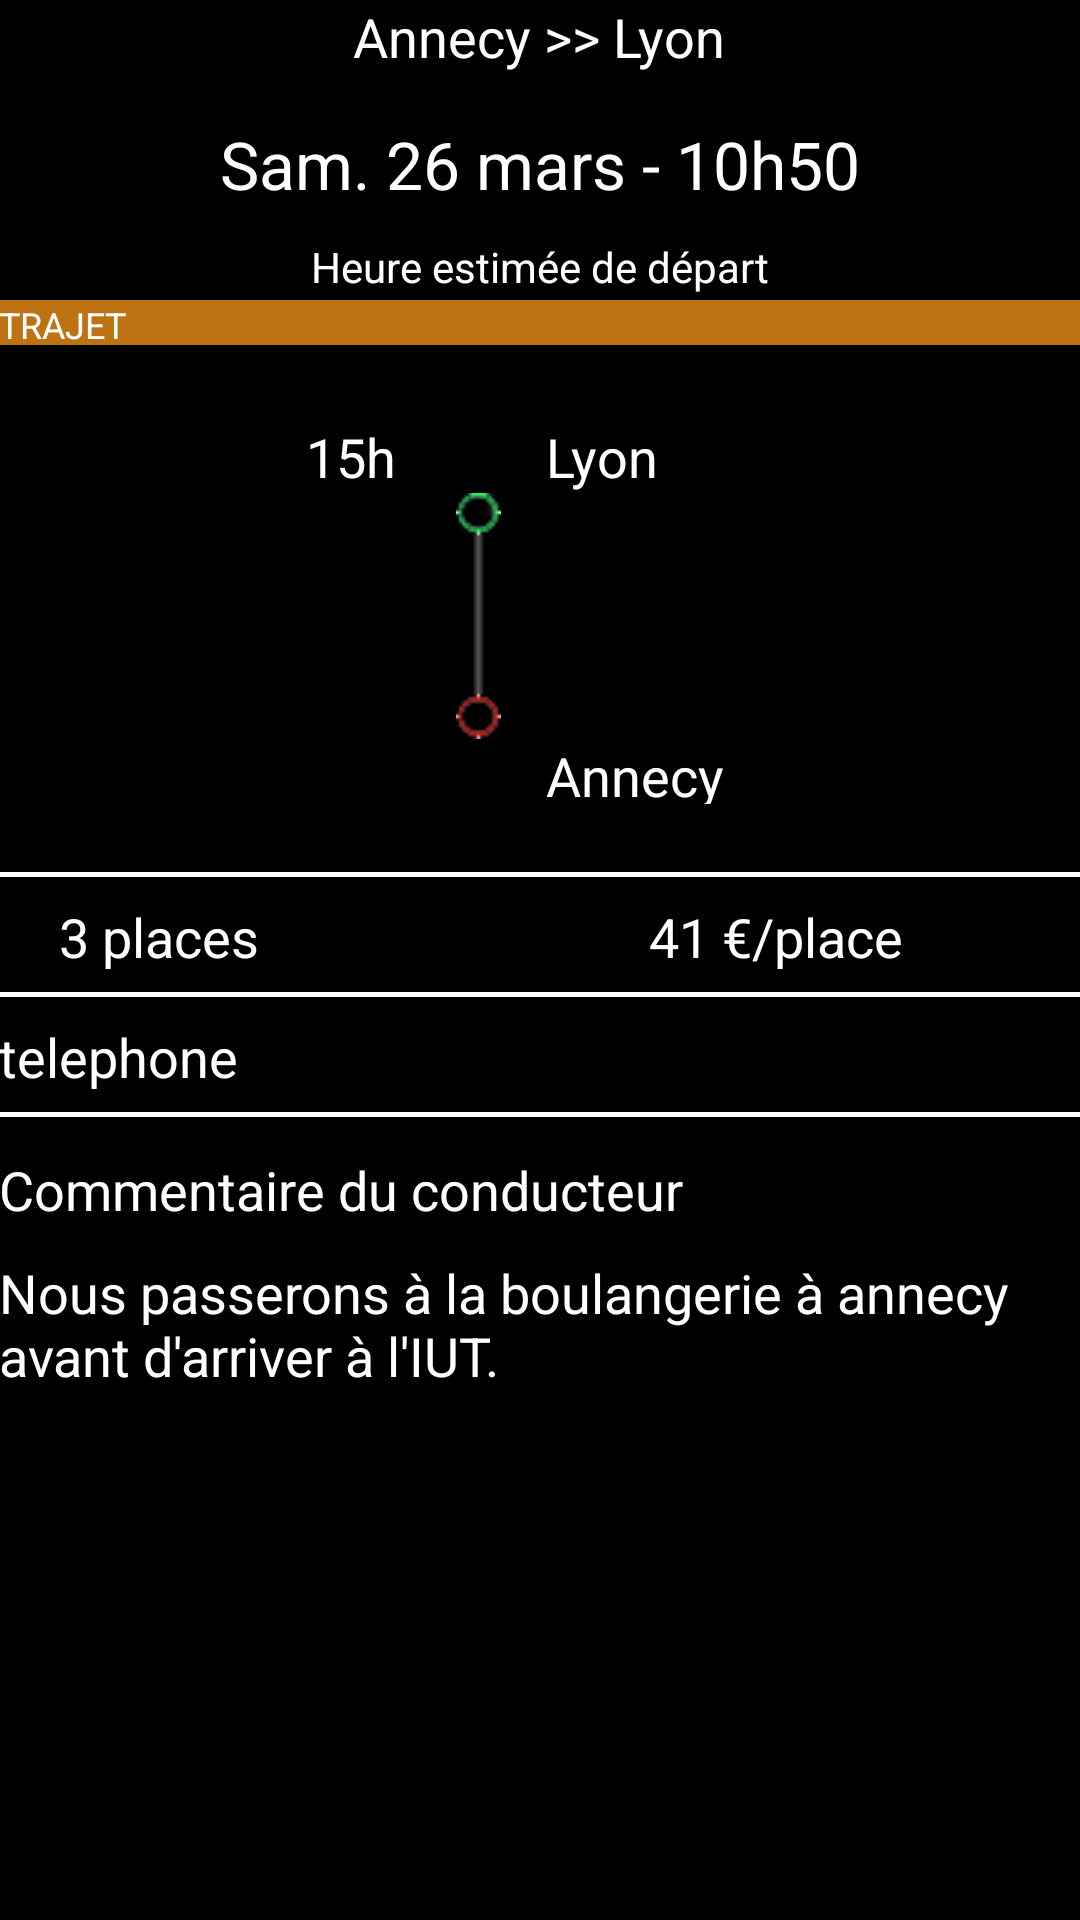

Android layout source for this screen:
<!-- AndroidManifest.xml: application theme android:Theme.NoTitleBar.Fullscreen -->
<!-- res/layout/activity_voir_trajet3.xml -->
<RelativeLayout xmlns:android="http://schemas.android.com/apk/res/android"
    xmlns:tools="http://schemas.android.com/tools" android:layout_width="match_parent"
    android:layout_height="match_parent" android:paddingLeft="@dimen/activity_horizontal_margin"
    android:paddingRight="@dimen/activity_horizontal_margin"
    android:paddingTop="@dimen/activity_vertical_margin"
    android:paddingBottom="@dimen/activity_vertical_margin"
    tools:context="com.example.srava.coviutproject.VoirTrajet3">

    <LinearLayout
        android:orientation="vertical"
        android:layout_width="match_parent"
        android:layout_height="40dp">

        <TextView
            android:layout_width="wrap_content"
            android:layout_height="wrap_content"
            android:textAppearance="?android:attr/textAppearanceMedium"
            android:text="Annecy >> Lyon"
            android:id="@+id/tw_nom_trajet"
            android:layout_gravity="center_horizontal" />

    </LinearLayout>

    <LinearLayout
        android:orientation="vertical"
        android:layout_width="match_parent"
        android:layout_height="60dp"
        android:layout_marginTop="40dp"
        android:id="@+id/linearLayout">

        <TextView
            android:layout_width="wrap_content"
            android:layout_height="wrap_content"
            android:textAppearance="?android:attr/textAppearanceMedium"
            android:text="Sam. 26 mars - 10h50"
            android:id="@+id/tw_date_heure"
            android:textSize="22dp"
            android:layout_gravity="center_horizontal"
            android:textColor="#ffffff" />

        <TextView
            android:layout_width="wrap_content"
            android:layout_height="wrap_content"
            android:textAppearance="?android:attr/textAppearanceSmall"
            android:text="Heure estimée de départ"
            android:id="@+id/textView10"
            android:layout_gravity="center_horizontal"
            android:layout_marginTop="10dp"
            android:textColor="#ffffff" />
    </LinearLayout>

    <LinearLayout
        android:orientation="vertical"
        android:layout_width="match_parent"
        android:layout_height="15dp"
        android:layout_marginTop="100dp">

        <TextView
            android:layout_width="fill_parent"
            android:layout_height="wrap_content"
            android:textAppearance="?android:attr/textAppearanceSmall"
            android:text="TRAJET"
            android:id="@+id/textView11"
            android:textSize="12dp"
            android:background="#bd7314"
            android:textColor="#ffffff" />

    </LinearLayout>

    <LinearLayout
        android:orientation="vertical"
        android:layout_width="fill_parent"
        android:layout_height="fill_parent"
        android:layout_alignBottom="@+id/imageView10"
        android:layout_marginBottom="5dp"
        android:layout_marginTop="120dp">

        <LinearLayout
            android:orientation="horizontal"
            android:layout_width="fill_parent"
            android:layout_height="fill_parent"
            android:weightSum="1">

            <LinearLayout
                android:orientation="vertical"
                android:layout_width="wrap_content"
                android:layout_height="fill_parent"
                android:layout_marginBottom="20dp"
                android:layout_marginTop="20dp"
                android:layout_weight="0.69"
                android:weightSum="1">

                <TextView
                    android:layout_width="wrap_content"
                    android:layout_height="wrap_content"
                    android:textAppearance="?android:attr/textAppearanceMedium"
                    android:text="15h"
                    android:id="@+id/heureDep"
                    android:layout_gravity="right"
                    android:textColor="#ffffff" />

                <TextView
                    android:layout_width="wrap_content"
                    android:layout_height="wrap_content"
                    android:textAppearance="?android:attr/textAppearanceMedium"
                    android:text="22h30"
                    android:id="@+id/heureArr"
                    android:layout_marginTop="83dp"
                    android:layout_gravity="right"
                    android:visibility="invisible" />

                <LinearLayout
                    android:orientation="vertical"
                    android:layout_width="match_parent"
                    android:layout_height="wrap_content"
                    android:weightSum="1"
                    android:layout_alignParentBottom="true"
                    android:layout_centerHorizontal="true">

                    <ImageView
                        android:layout_width="40dp"
                        android:layout_height="40dp"
                        android:id="@+id/imageView6"
                        android:layout_marginTop="370dp"
                        android:src="@drawable/apostrophehaut"
                        android:layout_gravity="left" />

                    <TextView
                        android:layout_width="fill_parent"
                        android:layout_height="105dp"
                        android:text="Description commentaire"
                        android:id="@+id/tw_description_commentaire"
                        android:layout_marginTop="10dp"
                        android:layout_weight="0.19" />

                    <ImageView
                        android:layout_width="40dp"
                        android:layout_height="40dp"
                        android:id="@+id/imageView7"
                        android:src="@drawable/apostrophebas"
                        android:layout_gravity="right" />

                </LinearLayout>

            </LinearLayout>

            <LinearLayout
                android:orientation="vertical"
                android:layout_width="191dp"
                android:layout_height="fill_parent"
                android:layout_marginTop="20dp"
                android:layout_marginBottom="20dp"
                android:layout_weight="0.22">

                <TextView
                    android:layout_width="wrap_content"
                    android:layout_height="wrap_content"
                    android:textAppearance="?android:attr/textAppearanceMedium"
                    android:text="Lyon"
                    android:id="@+id/dep"
                    android:layout_marginLeft="50dp"
                    android:textColor="#ffffff" />

                <ImageView
                    android:layout_width="wrap_content"
                    android:layout_height="wrap_content"
                    android:id="@+id/imageView5"
                    android:src="@drawable/trajet"
                    android:layout_marginLeft="20dp" />

                <TextView
                    android:layout_width="wrap_content"
                    android:layout_height="wrap_content"
                    android:textAppearance="?android:attr/textAppearanceMedium"
                    android:text="Annecy"
                    android:id="@+id/arr"
                    android:layout_marginLeft="50dp"
                    android:textColor="#ffffff" />

            </LinearLayout>

        </LinearLayout>

    </LinearLayout>

    <LinearLayout
        android:orientation="vertical"
        android:layout_width="match_parent"
        android:layout_height="match_parent"
        android:layout_marginTop="300dp"
        android:layout_marginBottom="235dp">

        <LinearLayout
            android:orientation="horizontal"
            android:layout_width="match_parent"
            android:layout_height="match_parent">

            <TextView
                android:layout_width="wrap_content"
                android:layout_height="wrap_content"
                android:textAppearance="?android:attr/textAppearanceMedium"
                android:text="3 places"
                android:id="@+id/tw_nbplaces"
                android:layout_marginLeft="20dp"
                android:textColor="#ffffff" />

            <TextView
                android:layout_width="fill_parent"
                android:layout_height="wrap_content"
                android:textAppearance="?android:attr/textAppearanceMedium"
                android:text="41 €/place"
                android:id="@+id/tw_prix_place"
                android:layout_gravity="right"
                android:layout_marginRight="0dp"
                android:layout_marginLeft="130dp"
                android:textColor="#ffffff" />
        </LinearLayout>
    </LinearLayout>

    <ImageView
        android:layout_width="fill_parent"
        android:layout_height="wrap_content"
        android:id="@+id/imageView10"
        android:layout_marginTop="290dp"
        android:src="@drawable/traithorizontal" />

    <ImageView
        android:layout_width="fill_parent"
        android:layout_height="wrap_content"
        android:id="@+id/imageView11"
        android:layout_marginTop="330dp"
        android:src="@drawable/traithorizontal" />

    <ImageView
        android:layout_width="fill_parent"
        android:layout_height="wrap_content"
        android:id="@+id/imageView9"
        android:layout_marginTop="370dp"
        android:src="@drawable/traithorizontal" />

    <LinearLayout
        android:orientation="vertical"
        android:layout_width="fill_parent"
        android:layout_height="match_parent"
        android:layout_marginTop="340dp">

        <TextView
            android:layout_width="fill_parent"
            android:layout_height="wrap_content"
            android:textAppearance="?android:attr/textAppearanceMedium"
            android:id="@+id/telephone"
            android:textColor="#ffffff"
            android:text="telephone" />

        <TextView
            android:layout_width="fill_parent"
            android:layout_height="wrap_content"
            android:textAppearance="?android:attr/textAppearanceMedium"
            android:text="Commentaire du conducteur"
            android:id="@+id/nomPrenom"
            android:textColor="#ffffff"
            android:layout_marginTop="20dp" />

        <TextView
            android:layout_width="342dp"
            android:layout_height="123dp"
            android:textAppearance="?android:attr/textAppearanceMedium"
            android:text="Nous passerons à la boulangerie à annecy avant d&apos;arriver à l&apos;IUT."
            android:id="@+id/commentaire"
            android:layout_marginTop="10dp" />

    </LinearLayout>

</RelativeLayout>
<!-- resources referenced by this layout -->
<resources>
  <!-- drawable apostrophebas: png bitmap (drawable, 2794 bytes) -->
  <!-- drawable apostrophehaut: png bitmap (drawable, 2779 bytes) -->
  <!-- drawable traithorizontal: png bitmap (drawable, 142 bytes) -->
  <!-- drawable trajet: png bitmap (drawable, 1232 bytes) -->
</resources>
